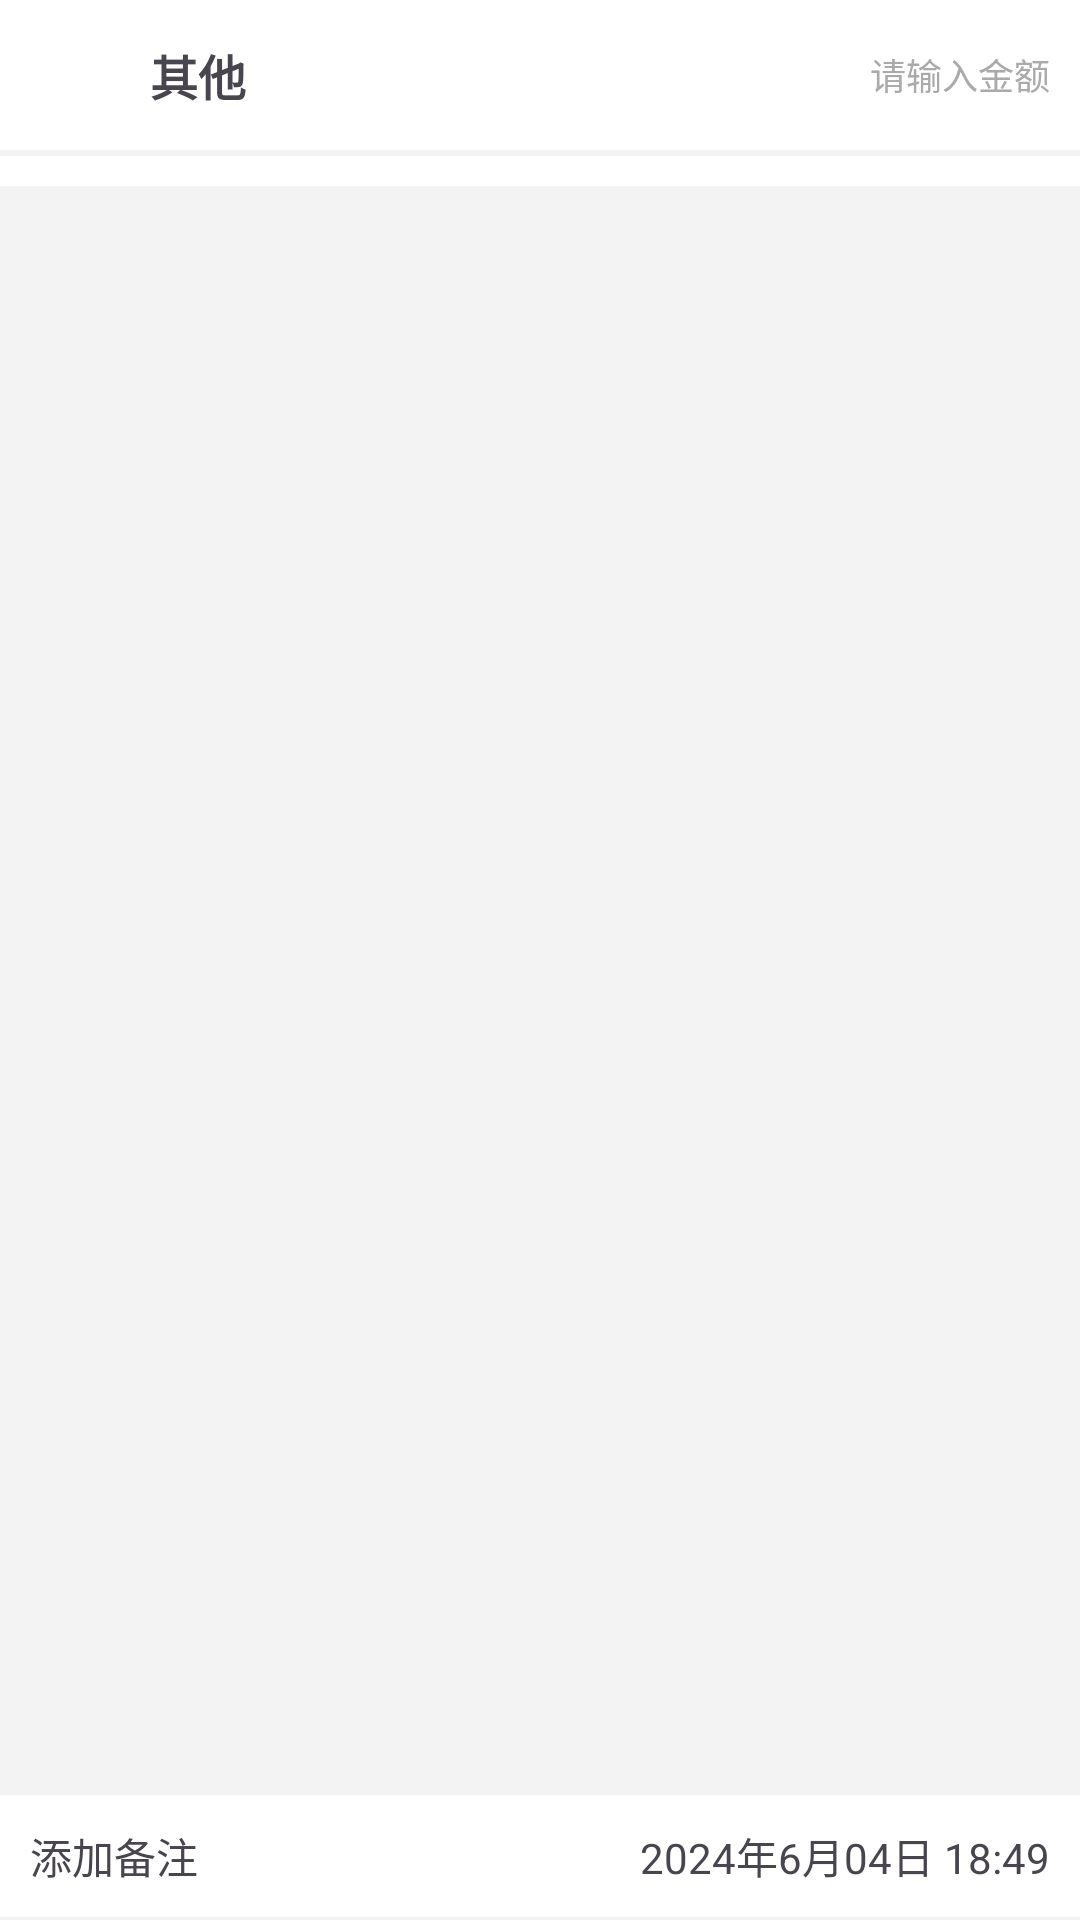

Write the Android layout XML for this screen, with the resource values it uses.
<!-- AndroidManifest.xml: application theme Theme.MiDemo -->
<!-- res/layout/fragment_income.xml -->
<?xml version="1.0" encoding="utf-8"?>
<RelativeLayout xmlns:android="http://schemas.android.com/apk/res/android"
    xmlns:tools="http://schemas.android.com/tools"
    android:layout_width="match_parent"
    android:layout_height="match_parent"
    android:background="@color/grey_f3f3f3">

    <RelativeLayout
        android:id="@+id/frag_record_rl_top"
        android:layout_width="match_parent"
        android:layout_height="wrap_content"
        android:background="@color/white"
        android:padding="10dp">

        <ImageView
            android:id="@+id/frag_record_iv"
            android:layout_width="30dp"
            android:layout_height="30dp"
            android:src="@mipmap/ic_qita_fs"/>

        <TextView
            android:id="@+id/frag_record_tv_type"
            android:layout_width="wrap_content"
            android:layout_height="wrap_content"
            android:text="其他"
            android:layout_toEndOf="@id/frag_record_iv"
            android:layout_centerVertical="true"
            android:textSize="16sp"
            android:textStyle="bold"
            android:layout_marginStart="10dp"/>

        <EditText
            android:id="@+id/frag_record_et_money"
            android:layout_width="wrap_content"
            android:layout_height="wrap_content"
            android:layout_alignParentEnd="true"
            android:layout_centerVertical="true"
            android:inputType="number"
            android:background="@color/white"
            android:hint="请输入金额"
            style="@style/HintStyle"/>

    </RelativeLayout>

    
    <View
        android:id="@+id/frag_record_line1"
        android:layout_width="match_parent"
        android:layout_height="1dp"
        android:layout_below="@id/frag_record_rl_top"
        android:background="@color/grey_f3f3f3"/>

    <GridView
        android:id="@+id/frag_record_gv"
        android:layout_width="match_parent"
        android:layout_height="wrap_content"
        android:layout_below="@id/frag_record_line1"
        android:background="@color/white"
        android:numColumns="4"
        android:paddingTop="5dp"
        android:paddingBottom="5dp"
        android:layout_marginTop="1dp"/>

    
    <android.inputmethodservice.KeyboardView
        android:id="@+id/frag_record_keyboard"
        android:layout_width="match_parent"
        android:layout_height="wrap_content"
        android:keyBackground="@color/grey_f3f3f3"
        android:keyTextColor="@color/black"
        android:focusable="true"
        android:focusableInTouchMode="true"
        android:paddingTop="1dp"
        android:layout_alignParentBottom="true"
        android:shadowColor="@color/white"
        android:shadowRadius="0.0"/>

    <RelativeLayout
        android:layout_above="@id/frag_record_keyboard"
        android:layout_width="match_parent"
        android:layout_height="wrap_content"
        android:background="@color/white">

        <TextView
            android:id="@+id/frag_record_tv_time"
            android:layout_width="wrap_content"
            android:layout_height="wrap_content"
            android:text="2024年6月04日 18:49"
            android:layout_alignParentEnd="true"
            android:padding="10dp"/>

        <TextView
            android:id="@+id/frag_record_tv_remark"
            android:layout_width="match_parent"
            android:layout_height="wrap_content"
            android:text="添加备注"
            android:layout_toStartOf="@id/frag_record_tv_time"
            android:padding="10dp"/>
    </RelativeLayout>
</RelativeLayout>
<!-- resources referenced by this layout -->
<resources>
  <color name="black">#000000</color>
  <color name="grey_f3f3f3">#f3f3f3</color>
  <color name="white">#ffffff</color>
  <style name="HintStyle">
          <item name="android:textColorHint">@android:color/darker_gray</item>
          <item name="android:textSize">12sp</item> 
      </style>
  <style name="Theme.MiDemo" parent="Base.Theme.MiDemo" />
  <style name="Base.Theme.MiDemo" parent="Theme.Material3.DayNight.NoActionBar">
          
          
      </style>
</resources>
